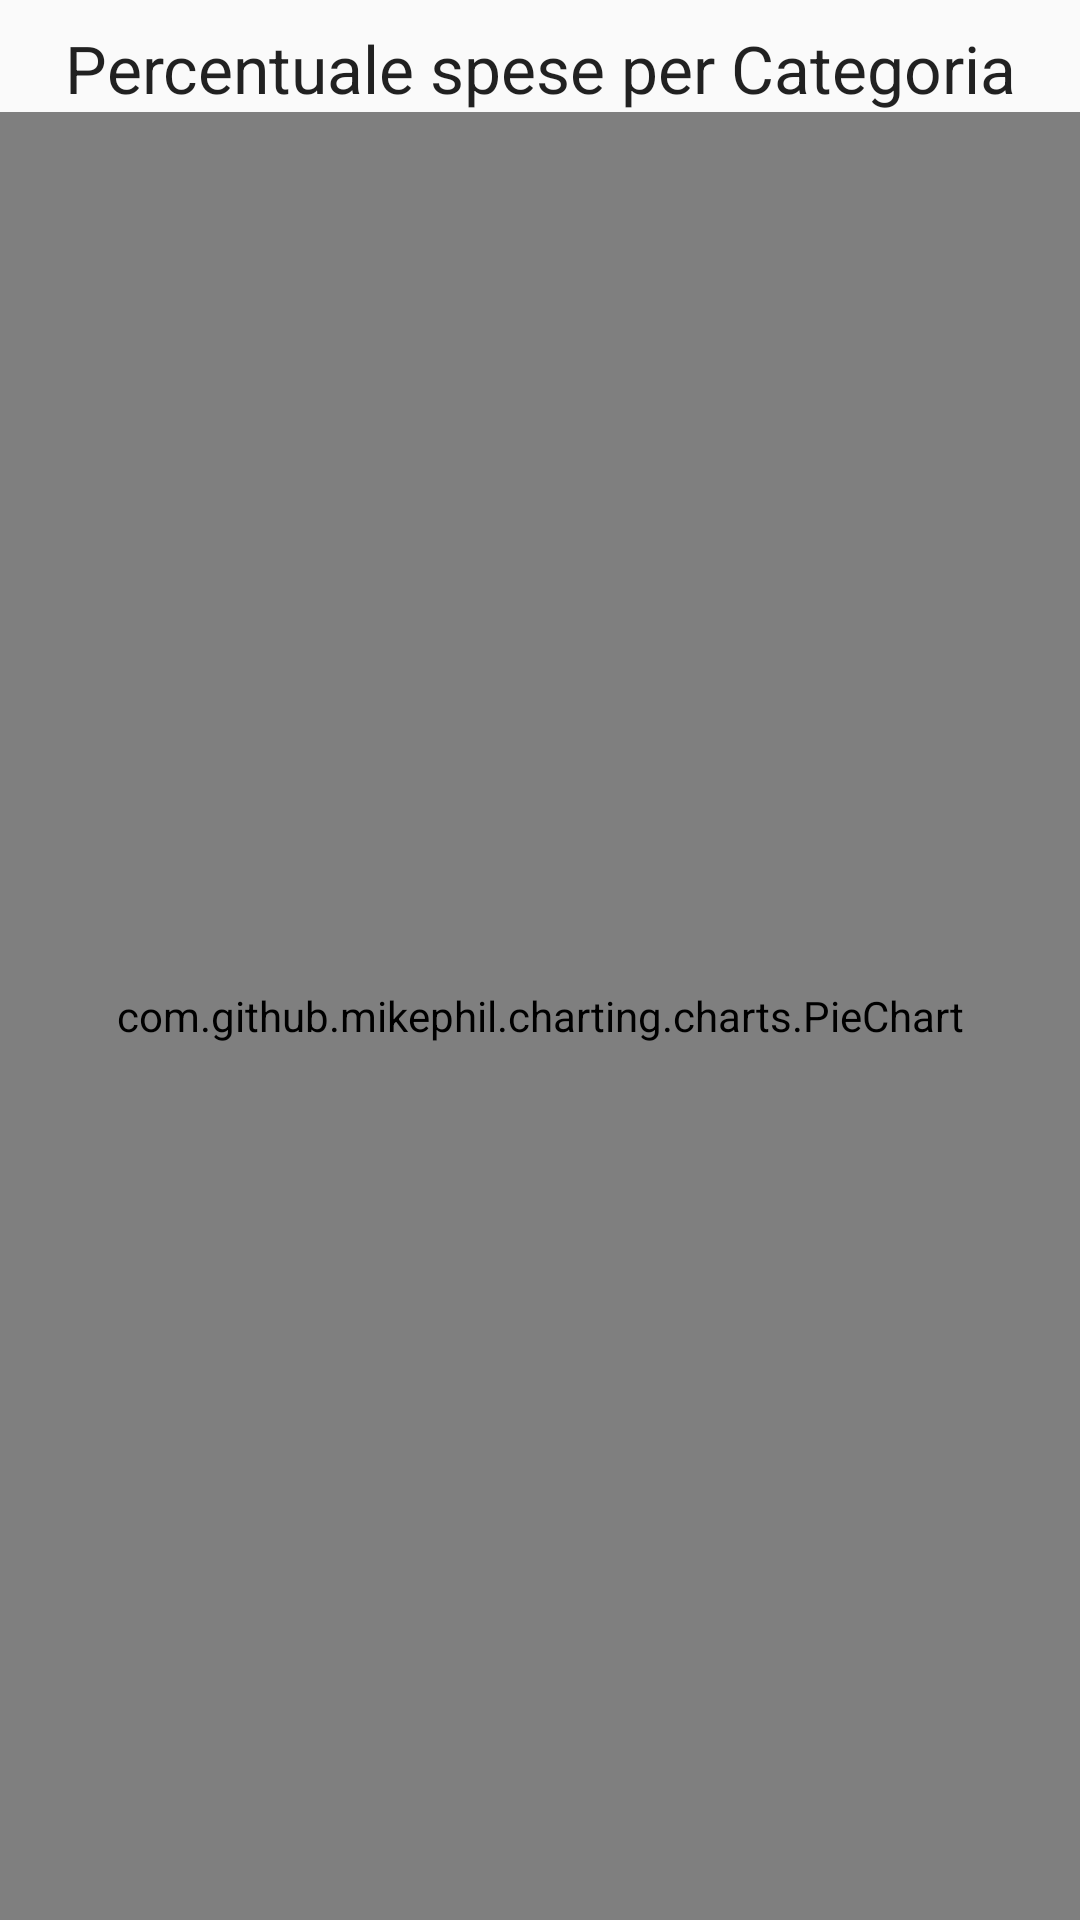

Produce the Android XML layout that renders to this screen, including the resource entries it uses.
<!-- AndroidManifest.xml: application theme AppTheme -->
<!-- res/layout/activity_stats.xml -->
<?xml version="1.0" encoding="utf-8"?>
<android.support.constraint.ConstraintLayout xmlns:android="http://schemas.android.com/apk/res/android"
    xmlns:app="http://schemas.android.com/apk/res-auto"
    xmlns:tools="http://schemas.android.com/tools"
    android:layout_width="match_parent"
    android:layout_height="match_parent"
    tools:context=".StatsActivity"
    tools:layout_editor_absoluteY="81dp">

    <com.github.mikephil.charting.charts.PieChart
        android:id="@+id/pieChart"
        android:layout_width="0dp"
        android:layout_height="0dp"
        app:layout_constraintBottom_toBottomOf="parent"
        app:layout_constraintEnd_toEndOf="parent"
        app:layout_constraintHorizontal_bias="0.5"
        app:layout_constraintStart_toStartOf="parent"
        app:layout_constraintTop_toBottomOf="@+id/textView7"></com.github.mikephil.charting.charts.PieChart>

    <TextView
        android:id="@+id/textView7"
        android:layout_width="wrap_content"
        android:layout_height="wrap_content"
        android:layout_marginTop="8dp"
        android:text="@string/statsTitle"
        android:textAppearance="@style/TextAppearance.AppCompat.Large"
        app:layout_constraintEnd_toEndOf="parent"
        app:layout_constraintHorizontal_bias="0.5"
        app:layout_constraintStart_toStartOf="parent"
        app:layout_constraintTop_toTopOf="parent" />
</android.support.constraint.ConstraintLayout>
<!-- resources referenced by this layout -->
<resources>
  <string name="statsTitle">Percentuale spese per Categoria</string>
  <style name="AppTheme" parent="Theme.AppCompat.Light.DarkActionBar">
          
  
          <item name="colorPrimary">@color/colorPrimary</item>
          <item name="colorPrimaryDark">@color/colorPrimaryDark</item>
          <item name="colorAccent">@color/colorAccent</item>
          <item name="colorControlNormal">#c5c5c5</item>
          <item name="colorControlActivated">@color/colorPrimaryDark</item>
      </style>
  <color name="colorPrimary">#3F51B5</color>
  <color name="colorPrimaryDark">#303F9F</color>
  <color name="colorAccent">#303F9F</color>
</resources>
